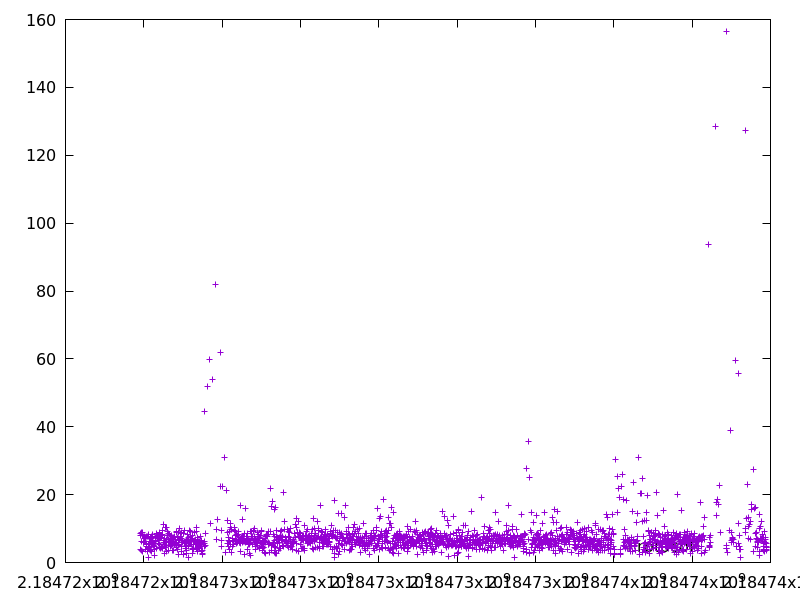

Data behind this chart, as committed beside it:
2184723912.34994, 8.120425000000001
2184723921, 8.537
2184723925, 3.933
2184723935, 8.936
2184723939, 3.673
2184723947, 6.189
2184723959, 8.327
2184723962, 3.363
2184723971, 8.753
2184723979, 8.013
2184723987, 5.976
2184723996, 5.885
2184724002, 5.985
2184724009, 6.336
2184724017, 7.76
2184724025, 7.064
2184724032, 7.365
2184724040, 7.185
2184724044, 3.92
2184724051, 6.948
2184724056, 5.714
2184724062, 5.236
2184724067, 4.821
2184724076, 7.558
2184724086, 7.555
2184724091, 3.179
2184724096, 3.911
2184724107, 7.812
2184724116, 8.178
2184724120, 4.058
2184724126, 1.519
2184724132, 5.367
2184724140, 6.112
2184724145, 3.772
2184724150, 4.483
2184724156, 4.759
2184724163, 7.496
2184724170, 7.145
2184724174, 3.621
2184724181, 6.285
2184724188, 6.979
2184724192, 3.393
2184724200, 7.604
2184724209, 8.369
2184724216, 5.757
2184724224, 6.472
2184724231, 5.339
2184724237, 5.952
2184724242, 5.167
2184724248, 5.648
2184724268, 4.602
2184724270, 2.191
2184724277, 3.814
2184724287, 7.33
2184724294, 6.332
2184724301, 7.365
2184724307, 6.294
2184724316, 8.642
2184724324, 7.754
2184724331, 4.031
2184724339, 8.021
... 1,766 more rows
